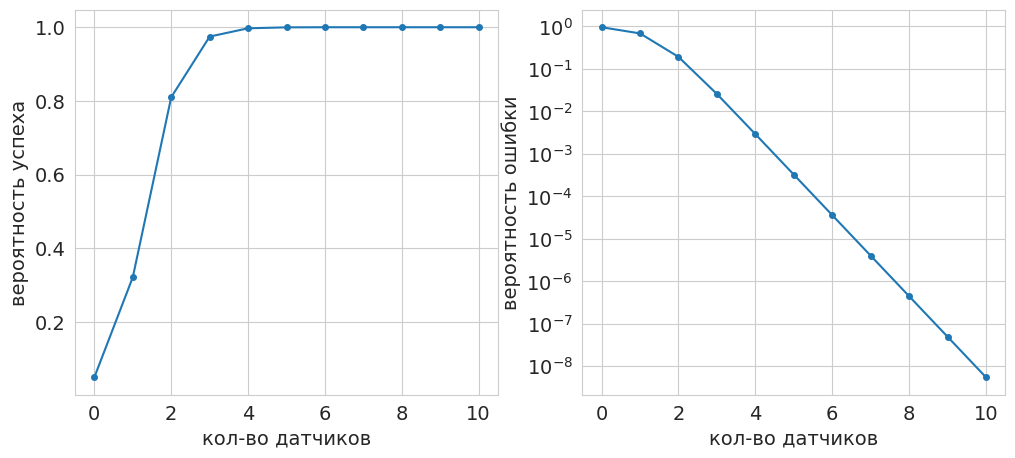

The matplotlib source for this figure:
# -*- coding: utf-8 -*-
# ---
# jupyter:
#   jupytext:
#     formats: ipynb,py:light
#     text_representation:
#       extension: .py
#       format_name: light
#       format_version: '1.5'
#       jupytext_version: 1.13.7
#   kernelspec:
#     display_name: Python 3 (ipykernel)
#     language: python
#     name: python3
# ---

# + [markdown] slideshow={"slide_type": "slide"}
# **Лекция 3**
#
# # Условная вероятность. Формула Байеса

# + [markdown] toc=true
# <h1>Содержание<span class="tocSkip"></span></h1>
# <div class="toc"><ul class="toc-item"><li><span><a href="#Условная-вероятность" data-toc-modified-id="Условная-вероятность-1"><span class="toc-item-num">1&nbsp;&nbsp;</span>Условная вероятность</a></span><ul class="toc-item"><li><span><a href="#Интуиция-и-определение" data-toc-modified-id="Интуиция-и-определение-1.1"><span class="toc-item-num">1.1&nbsp;&nbsp;</span>Интуиция и определение</a></span></li><li><span><a href="#Свойства-условной-вероятности" data-toc-modified-id="Свойства-условной-вероятности-1.2"><span class="toc-item-num">1.2&nbsp;&nbsp;</span>Свойства условной вероятности</a></span></li><li><span><a href="#Теорема-Байеса" data-toc-modified-id="Теорема-Байеса-1.3"><span class="toc-item-num">1.3&nbsp;&nbsp;</span>Теорема Байеса</a></span></li><li><span><a href="#Независимость" data-toc-modified-id="Независимость-1.4"><span class="toc-item-num">1.4&nbsp;&nbsp;</span>Независимость</a></span></li></ul></li><li><span><a href="#Примеры" data-toc-modified-id="Примеры-2"><span class="toc-item-num">2&nbsp;&nbsp;</span>Примеры</a></span><ul class="toc-item"><li><span><a href="#Три-монеты" data-toc-modified-id="Три-монеты-2.1"><span class="toc-item-num">2.1&nbsp;&nbsp;</span>Три монеты</a></span></li><li><span><a href="#Детектор-молекул" data-toc-modified-id="Детектор-молекул-2.2"><span class="toc-item-num">2.2&nbsp;&nbsp;</span>Детектор молекул</a></span></li></ul></li><li><span><a href="#Отношение-шансов-и-отношение-правдоподобия" data-toc-modified-id="Отношение-шансов-и-отношение-правдоподобия-3"><span class="toc-item-num">3&nbsp;&nbsp;</span>Отношение шансов и отношение правдоподобия</a></span><ul class="toc-item"><li><span><a href="#Определение" data-toc-modified-id="Определение-3.1"><span class="toc-item-num">3.1&nbsp;&nbsp;</span>Определение</a></span></li><li><span><a href="#Примеры" data-toc-modified-id="Примеры-3.2"><span class="toc-item-num">3.2&nbsp;&nbsp;</span>Примеры</a></span></li><li><span><a href="#Дополнительно" data-toc-modified-id="Дополнительно-3.3"><span class="toc-item-num">3.3&nbsp;&nbsp;</span>Дополнительно</a></span><ul class="toc-item"><li><span><a href="#Отношение-правдоподобия-и-экспертиза" data-toc-modified-id="Отношение-правдоподобия-и-экспертиза-3.3.1"><span class="toc-item-num">3.3.1&nbsp;&nbsp;</span>Отношение правдоподобия и экспертиза</a></span></li><li><span><a href="#Жульничает-ли-архиепископ-Кентерберийский?" data-toc-modified-id="Жульничает-ли-архиепископ-Кентерберийский?-3.3.2"><span class="toc-item-num">3.3.2&nbsp;&nbsp;</span>Жульничает ли архиепископ Кентерберийский?</a></span></li></ul></li></ul></li><li><span><a href="#Источники" data-toc-modified-id="Источники-4"><span class="toc-item-num">4&nbsp;&nbsp;</span>Источники</a></span></li></ul></div>
# -

# Imports
import numpy as np
import matplotlib.pyplot as plt

# +
# Styles
import matplotlib
matplotlib.rcParams['font.size'] = 14
matplotlib.rcParams['lines.linewidth'] = 1.5
matplotlib.rcParams['lines.markersize'] = 4
cm = matplotlib.pyplot.cm.tab10  # Colormap

import seaborn
seaborn.set_style('whitegrid')

# +
import warnings
warnings.filterwarnings('ignore')

# # %config Completer.use_jedi = False
# -

# ---

# > Теорема Байеса &mdash; это научно корректный способ менять наше мнение на основании новых фактов.

# + [markdown] slideshow={"slide_type": "slide"}
# ## Условная вероятность
#
#
# ### Интуиция и определение
#
# Игральная кость подбрасывается один раз.
# Известно, что выпало более трёх очков. Какова при этом вероятность того, что выпало нечётное число очков?
#
# Пусть событие $A = \{4, 5, 6\}$ означает, что выпало более трёх очков, событие $B = \{1, 3, 5\}$ &mdash; выпало нечётное число очков.
# Как вычислить вероятность события $B$, если известно, что $A$ случилось?
# Мы знаем, что произошло событие $A$, но всё равно не знаем, что именно выпало на кости.
# Однако теперь возможностей осталось только три: могло выпасть 4, 5 или 6 очков.
# Событию $B$ из этих равновозможных исходов благоприятен единственный исход: выпадение пяти очков.
# Поэтому искомая вероятность равна $1/3$.
#
# Итак, при вычислении условной вероятности события $B$ при случившемся событии $A$ мы ищем долю исходов, благоприятствующих $B$, среди всех исходов события $A$.
# Эту условную вероятность будем обозначать $\mathrm{P}(B|A)$.
#
# Дадим теперь определение условной вероятности, согласующееся с интуитивными представлениями о ней.
#
# **Определение.** Условной вероятностью события $B$ при условии события $A$ с $\mathrm{P}(A)>0$ называется величина
# $$ \mathrm{P}(B|A) = \dfrac{\mathrm{P}(AB)}{\mathrm{P}(A)}. $$

# + [markdown] slideshow={"slide_type": "subslide"}
# ### Свойства условной вероятности
#
# Все общие теоремы о вероятностях верны также и для условных вероятностей, если эти условные вероятности берутся при одном и том же условии $A$.
#
# 1. $\mathrm{P}(A|A) = 1$,
# 1. $\mathrm{P}(\emptyset|A) = 0$,
# 1. $\mathrm{P}(B|A) = 1$, $B \supseteq A$,
# 1. $\mathrm{P}(B_1 + B_2|A) = \mathrm{P}(B_1|A) + \mathrm{P}(B_2|A) - \mathrm{P}(B_1 B_2|A)$.
#
# > **Пример.** Рассмотрим семьи, имеющие двух детей. Спрашивается, какова вероятность того, что в семье оба ребёнка мальчики, в предположении, что:
# 1. старший ребёнок &mdash; мальчик (1/2);
# 2. по крайней мере один из детей &mdash; мальчик (1/3)?

# + [markdown] slideshow={"slide_type": "subslide"}
# **Формула полной вероятности**
#
# Рассмотрим *полную группу несовместимых (непересекающихся) событий* $\mathcal{D} = \{A_1, \dots, A_n\}$.
# Имеет место *формула полной вероятности*
# $$ \mathrm{P}(B) = \sum_{i=1}^n \mathrm{P}(B|A_i) \mathrm{P}(A_i). $$
#
# > **Пример.** В урне имеется $M$ шаров, среди которых $m$ &laquo;счастливых&raquo;. Спрашивается, какова вероятность извлечь на втором шаге &laquo;счастливый&raquo; шар (предполагается, что качество первого извлеченного шара неизвестно). \
# *Ответ:* $\frac{m}{M}$.
# -

# **Формула умножения вероятностей**
#
# Из определения условной вероятности получим формулу *умножения вероятностей*:
# $$ \mathrm{P}(AB) = \mathrm{P}(B|A) \mathrm{P}(A). $$
#
# Формула умножения вероятностей обобщается по индукции:
# $$ \mathrm{P}(A_1 \ldots A_n) = \mathrm{P}(A_n|A_1 \ldots A_{n-1}) \, \mathrm{P}(A_{n-1}|A_1 \ldots A_{n-2}) \ldots \mathrm{P}(A_2 |A_1) \, \mathrm{P}(A_1) . $$

# + [markdown] slideshow={"slide_type": "subslide"}
# ### Теорема Байеса
#
# Из формул $\mathrm{P}(B|A) = \dfrac{\mathrm{P}(AB)}{\mathrm{P}(A)}$ и $\mathrm{P}(A|B) = \dfrac{\mathrm{P}(AB)}{\mathrm{P}(B)}$ получаем **формулу Байеса**:
# $$ \mathrm{P}(B|A) = \dfrac{\mathrm{P}(A|B) \, \mathrm{P}(B)}{\mathrm{P}(A)}. $$
#
# Если события $B_1, \dots, B_n$ образуют разбиение $\Omega$, то из формул полной вероятности и Байеса следует **теорема Байеса**:
# $$ \mathrm{P}(B_i|A) = \frac{\mathrm{P}(A|B_i) \, \mathrm{P}(B_i)}{\sum_{j=1}^{n} \mathrm{P}(A|B_j) \,\mathrm{P}(B_j)}. $$
# -

# В статистических применениях события $H_1, \dots, H_n$ образующие &laquo;полную группу событий&raquo; ($H_1 + \dots + H_n = \Omega$), часто называют &laquo;гипотезами&raquo;, а $\mathrm{P}(H_i)$ &mdash; *априорной* вероятностью гипотезы $H_i$.
# Условная вероятность $\mathrm{P}(H_i|D)$ трактуется как *апостериорная* вероятность гипотезы $H_i$ после наступления события (наблюдения данных) $D$.
#
# Формула Байеса даёт возможность получить ответ на вопрос о том, как изменится постериорная вероятность $\mathrm{P}(H|D)$ гипотезы $H$ при данных наблюдения $D$ (т.е. оценка, полученная после изучения новых экспериментальных данных), при условии, что известны априорная вероятность этой гипотезы $\mathrm{P}(H)$ (т.е. оценка, полученная без учета данных $D$), вероятность получения данных $\mathrm{P}(D)$ и условная вероятность $\mathrm{P}(D|H)$ получить данные $D$, если гипотеза $H$ выполнена. \
# В этом случае величину $\mathrm{P}(D|H)$ называют *правдоподобием* гипотезы $H$ с учётом данных $D$.

# + [markdown] slideshow={"slide_type": "subslide"}
# ### Независимость
#
# **Определение.** События $A$ и $B$ называются *независимыми* или *статистически независимыми* (относительно вероятности $\mathrm{P}$), если
# $$ \mathrm{P}(AB) = \mathrm{P}(A) \cdot \mathrm{P}(B). $$
#
# Для независимых событий получаем закономерный результат:
# $$ \mathrm{P}(B|A) = \dfrac{\mathrm{P}(AB)}{\mathrm{P}(A)} = \dfrac{\mathrm{P}(A)\mathrm{P}(B)}{\mathrm{P}(A)} = \mathrm{P}(B). $$
# -

# ## Примеры
#
# ### Три монеты
#
# У вас в кармане три монеты: на одной два орла, на другой две решки, третья обычная.
# Вы наугад вытаскиваете монету, подбрасываете ее, и выпадает орёл.
# Какова вероятность, что на другой стороне монеты тоже орёл?
#
# Многие бы решили, что ответ &mdash; $1/2$, поскольку монета либо обычная, либо с двумя орлами, и вероятность выбрать одну из них одинакова.
# Существует много способов это проверить, но проще всего использовать идею с *ожидаемыми количествами*.
#
# Подумаем, чего можно ожидать, если проделать такой эксперимент шесть раз.
# В среднем каждая монета будет выбрана дважды, и каждая из сторон выпадет по разу.
# Орёл выпадает в трех случаях, причем в двух на второй стороне также будет орёл.
# Поэтому вероятность того, что на второй стороне монеты тоже орёл, равна $2/3$, а не $1/2$.
# По сути, выпадение орла повышает вероятность выбора монеты с двумя орлами, ведь у такой монеты есть два варианта упасть орлом вверх, а у симметричной &mdash; только один.
#
# > Иллюстрации с прямым и обращённым деревьями ожидаемых количеств.

# ### Детектор молекул
#
# Используемый в эксперименте детектор сложных молекул правильно различает молекулы $A$ и $B$ в $90\,\%$ случаев, т.е. $\mathrm{P}(a|A) = 0.9$, $\mathrm{P}(b|B) = 0.9$, где $a$ и $b$ означают результат тестирования для соответствующей молекулы.
# Следовательно, вероятности ошибочных результатов равны $\mathrm{P}(b|A) = \mathrm{P}(a|B) = 0.1$.
# Эти цифры характеризуют аппаратную надёжность тестов.
#
# Известно, что молекулы типов $A$ и $B$ в потоке частиц встречаются с вероятностями $\mathrm{P}(A) = 0.95$ и $\mathrm{P}(B) = 0.05$ соответственно.

# **Задача 1**\
# Какова вероятность того, что детектор покажет молекулу $B$?
#
# **Решение**\
# Требуется найти вероятность $\mathrm{P}(b)$. Она состоит из ложноположительной и &laquo;правдивоположительной&raquo; частей.
#
# $$
#   \mathrm{P}(b) = \mathrm{P}(b|B) \mathrm{P}(B) + \mathrm{P}(b|A) \mathrm{P}(A)
# = 0.9 \cdot 0.05 + 0.1 \cdot 0.95 = 0.14
# $$

# **Задача 2**\
# Какова вероятность $\mathrm{P}(B|b)$ того, что молекула действительно имеет тип $B$ при условии, что об этом свидетельствует результат тестирования $b$?
#
# **Решение**\
# Воспользуемся теоремой Байеса.
# $$
#   \mathrm{P}(B|b) = \dfrac{\mathrm{P}(Bb)}{\mathrm{P}(b)} = \dfrac{\mathrm{P}(b|B) \mathrm{P}(B)}{\mathrm{P}(b|B)\mathrm{P}(B) + \mathrm{P}(b|A)\mathrm{P}(A)}, \tag{1}\label{eq:PBb}
# $$
#
# $$
#  \mathrm{P}(B|b) = \dfrac{0.9 \cdot 0.05}{0.9 \cdot 0.05 + 0.1 \cdot 0.95} = 0.321.
# $$

p1 = 0.9*0.05/(0.9*0.05 + 0.1*0.95)
print(p1)

# **Задача 3**\
# В задаче из примера 2 после первого детектора поставили такой же второй. \
# Пусть оба детектора показывают результат &laquo;b&raquo;: $b_1$ и $b_2$.
# Как при этом изменится вероятность ложноположительного результата?
# Вероятность ошибки должна уменьшиться, но насколько именно?
#
# **Решение**\
# Применим формулу Байеса для события $\{b_1 \cap b_2\}$:
# $$
#   \mathrm{P}(B|b_1 b_2) = \dfrac{\mathrm{P}(b_1 b_2|B)\mathrm{P}(B)}{\mathrm{P}(b_1 b_2)}.
# $$
#
# Обратим внимание, что события $b_1$ и $b_2$, не являясь независимыми сами по себе, являются независимыми для каждой из частиц по отдельности.
# То есть $\mathrm{P}(b_1 b_2) \ne \mathrm{P}(b_1)\mathrm{P}(b_2)$, но $\mathrm{P}(b_1 b_2|B) = \mathrm{P}(b_1|B)\mathrm{P}(b_2|B)$.
#
# Поэтому
# $$
#   \mathrm{P}(B|b_1 b_2) = \dfrac{\mathrm{P}(b_1|B)\mathrm{P}(b_2|B) \mathrm{P}(B)}{\mathrm{P}(b_1|B)\mathrm{P}(b_2|B) \mathrm{P}(B) + \mathrm{P}(b_1|A)\mathrm{P}(b_2|A)\mathrm{P}(A)}, \tag{2}\label{eq:PBbb}
# $$
#
# $$
#   \mathrm{P}(B|b_1 b_2) = \dfrac{0.9 \cdot 0.9 \cdot 0.05}{0.9 \cdot 0.9 \cdot 0.05 + 0.1 \cdot 0.1 \cdot 0.95} = 0.81.
# $$

p2 = 0.9*0.9*0.05/(0.9*0.9*0.05 + 0.1*0.1*0.95)
print(p2)

# К такому же результату можно прийти несколько иначе.
#
# Рассмотрим работу двух детекторов.
# Сами по себе показания детекторов независимыми не являются: если сработал первый, то, скорее всего сработает и второй $\mathrm{P}(b_1b_2) \ne \mathrm{P}(b_1) \cdot \mathrm{P}(b_2)$.
# Однако, если тип частицы известен, детекторы работают независимо: $\mathrm{P}(b_1b_2|B) = \mathrm{P}(b_1|B) \cdot \mathrm{P}(b_2|B)$.
# Тогда апостериорную вероятность первого детектора $\mathrm{P}(B|b)$ можно рассматривать как априорную вероятность для второго детектора:
#
# $$
#   \mathrm{P}(B|b_1 b_2) = \dfrac{\mathrm{P}(B b_1 b_2)}{\mathrm{P}(b_1 b_2)} = \dfrac{\mathrm{P}(b_2|B)\mathrm{P}(B|b_1)}{\mathrm{P}(b_2|B)\mathrm{P}(B|b_1) + \mathrm{P}(b|A)\mathrm{P}(A|b_1)}.
# $$
#
# Легко проверить, что подстановка в данное выражение формулы ([1](#mjx-eqn-eq:PBb)) даёт формулу ([2](#mjx-eqn-eq:PBbb)).

# > **Задача.** Какова вероятность $\mathrm{P}(b_2|b_1)$ того, что второй детектор покажет &laquo;b&raquo;, если первый тоже показывает &laquo;b&raquo;? \
# (*Ответ:* 0.357)

# ---

# ## Отношение шансов и отношение правдоподобия

# ### Определение
#
# Рассмотрим две конкурирующие гипотезы $H_1$ и $H_2$.\
# *Отношение правдоподобия* &mdash; это вероятность некоторого факта $D$ при условии гипотезы $H_1$, делённая на вероятность того же факта при условии гипотезы $H_2$: $LR = \dfrac{\mathrm{P}(D|H_1)}{\mathrm{P}(D|H_2)}$.
#
# > Отношение правдоподобия &mdash; это отношение вероятности получить некоторые данные при верной гипотезе к вероятности получить такие же данные при неверной гипотезе.
#
# Отношение правдоподобия фактически сравнивает относительную поддержку, предоставляемую неким фактом (свидетельством, доказательством) для двух конкурирующих гипотез, например, означающих виновность и невиновность.
#
# *Шансы* на какое-то событие &mdash; это вероятность того, что оно произойдет, делённая на вероятность того, что оно не произойдет.
# Например, если мы бросаем игральную кость, то шансы на выпадение шестерки &mdash; 1 к 5.

# ### Примеры
#
# Вычислим шансы в эксперименте из **задачи 2**:
# $$
#   \dfrac{\mathrm{P}(B|b)}{\mathrm{P}(A|b)} = \dfrac{\frac{\mathrm{P}(b|B)\mathrm{P}(B)}{\mathrm{P}(b)}} {\frac{\mathrm{P}(b|A)\mathrm{P}(A)}{\mathrm{P}(b)}} = \frac{\mathrm{P}(B)}{\mathrm{P}(A)} \cdot \dfrac{\mathrm{P}(b|B)}{\mathrm{P}(b|A)}. \tag{3}\label{eq:chances} 
# $$
#
# Множитель $\mathrm{P}(b)$ удачно сократился и формула \eqref{eq:chances} в итоге выражает апостериорные шансы гипотезы через её априорные (начальные) шансы и отношение правдоподобия.
#
# Воспользовавшись тем, что $\mathrm{P}(B|b) + \mathrm{P}(A|b) = 1$, вычислим искомую условную вероятность через апостериорные шансы.
#
# $$
#   c_1 = \dfrac{\mathrm{P}(B|b)}{\mathrm{P}(A|b)} = \frac{0.05}{0.95} \cdot \dfrac{0.9}{0.1} = 0.05263 \cdot 9 = 0.474 \\
#   \mathrm{P}(A|b) = \dfrac{1}{1+c_1} = 0.679, \quad \mathrm{P}(B|b) = \dfrac{c_1}{1+c_1} = 0.321
# $$

c1 = 0.05/0.95 * 0.9/0.1
print(c1)
print(1/(1+c1))

# Вернёмся к экспериментом из **задачи 3**.
#
# Формулу ([3](#mjx-eqn-eq:chances)) можно применить ещё раз, тогда апостериорные шансы после первого измерения станут априорными для второго измерения (при условии его независимости).
#
# В итоге получаем красивый результат: при объединении всех этапов процесс эквивалентен *умножению независимых отношений правдоподобия* и формированию общего *составного отношения правдоподобия*.
# А апостериорные шансы равны произведению априорных шансов на общее отношение правдоподобия всех фактов.
#
# $$
#   c_2 = \dfrac{\mathrm{P}(B|b_1 b_2)}{\mathrm{P}(A|b_1 b_2)} = \dfrac{\mathrm{P}(B)}{\mathrm{P}(A)} \cdot \dfrac{\mathrm{P}(b_1|B)}{\mathrm{P}(b_1|A)} \cdot \dfrac{\mathrm{P}(b_2|B)}{\mathrm{P}(b_2|A)}
#   = \dfrac{0.05}{0.95} \cdot \frac{0.9}{0.1} \cdot \dfrac{0.9}{0.1} = 0.05263 \cdot 81 = 4.263.
# $$
#
# В итоге искомая условная вероятность равна
# $$ \mathrm{P}(B|b_1 b_2) = \dfrac{c_2}{1+c_2} = 0.81. $$

c2 = c1 * 0.9/0.1
print(c2)
print(c2/(1+c2))


def c_post(c_prior, le, n):
    '''posterior chances via prior chances and likelihood estimation'''
    return c_prior * le**n


# Generate data
N = np.arange(0, 11, 1)
C = c_post(0.05/0.95, 9., N)
P = C / (1 + C)

# +
# Show data
fig, (ax1, ax2) = plt.subplots(nrows=1, ncols=2, figsize=(12,5))

ax1.plot(N, P, '-o')
ax1.set_xlabel('кол-во датчиков')
ax1.set_ylabel('вероятность успеха', rotation=90)

ax2.plot(N, 1-P, '-o')
ax2.set_yscale('log')
ax2.set_xlabel('кол-во датчиков')
ax2.set_ylabel('вероятность ошибки', rotation=90)
plt.show()
# -

# ### Дополнительно
#
# *Взято из книги Д. Шпигельхалтера &laquo;Искусство статистики. Как находить ответы в данных&raquo;*

# #### Отношение правдоподобия и экспертиза

# [redacted]
# И хотя это довольно спорная (впоследствии опровергнутая) точка зрения, доподлинно известно, что он был убит в битве при Босворте 22 августа 1485 года в возрасте 32 лет, что фактически положило конец войне Алой и Белой розы.
# Тело его было после смерти изувечено и захоронено в монастыре Грейфрайерс в Лестере, который впоследствии был разрушен, а через какое-то время на его месте построили автостоянку.
#
# С учетом только предоставленной информации мы можем предположить, что скелет принадлежит Ричарду III, если истинны все нижеперечисленные условия:
#
#  - он действительно похоронен в монастыре Грейфрайерс;
#  - его тело не было выкопано, перемещено или уничтожено за следующие 527 лет;
#  - первый обнаруженный скелет действительно принадлежит Ричарду.
#  
# Предположим с изрядной долей пессимизма, что история о его похоронах правдива с вероятностью $50\,\%$ и что вероятность того, что скелет по-прежнему находится в месте захоронения в Грейфрайерсе, тоже $50\,\%$.
# Представьте, что в указанном месте похоронено еще 100 тел.
# Тогда вероятность того, что все вышеуказанные события подлинны, равна $\frac{1}{2} \times \frac{1}{2} \times \frac{1}{100} = \frac{1}{400}$.
# Это довольно низкая вероятность того, что найденный скелет &mdash; Ричард III; исследователи, которые первоначально проводили анализ, приняли &laquo;скептическую&raquo; априорную вероятность равной $\frac{1}{40}$, так что мы гораздо скептичнее.

# Однако детально исследовав скелет, археологи получили несколько примечательных результатов криминалистических экспертиз:
#
# 1. данные радиоуглеродного анализа костей (который дал 95-процентную вероятность, что они датируются периодом с 1456 по 1536 год);
# 1. подтверждение, что это был мужчина в возрасте около 30 лет с признаками сколиоза (искривления позвоночника);
# 1. доказательства того, что тело было изувечено после смерти и др.
#
# Ценность каждого из фактов-доказательств можно выразить через их отношения правдоподобия
# которые в данном случае определяются как отношение вероятности факта при условии, что это скелет Ричарда III к вероятности этого же факта при условии, что это скелет НЕ Ричарда III.
#
# В таблице ниже показана шкала со словесными формулировками, рекомендованная для использования в английском суде.

# **Таблица 1.** Рекомендуемые словесные интерпретации для отношений правдоподобия при предоставлении результатов криминалистической экспертизы в суде
#
# Отн. правдоподобия | Формулировка
# :---               | :---
# 1&ndash;10     | Слабое подтверждение
# 10&ndash;100   | Умеренное подтверждение
# 100&ndash;1 000 | Умеренно сильное подтверждение
# 1 000&ndash;10 000 | Сильное подтверждение
# 10 000&ndash;100 000 | Очень сильное подтверждение
# 100 000&ndash;1 000 000 | Чрезвычайно сильное подтверждение

# **Таблица 2.** Отношения правдоподобия для отдельных фактов-доказательств в отношении скелета, найденного в Лестере. Сравниваются гипотезы, это скелет Ричарда III или нет.
#
# Доказательство                  | Отн. правд. | Формулировка
# :---                            | :---        | :---
# Радиоуглеродное датирование     | 1.8         | Слабое подтверждение
# Возраст и пол                   | 5.3         | Слабое подтверждение
# Сколиоз                         | 212         | Умеренно сильное подтверждение
# Раны после смерти               | 42          | Умеренное подтверждение
# Совпадение митохондриальной ДНК | 478         | Умеренно сильное подтверждение
# Несовпадение Y-хромосомы        | 0.16        | Слабое свидетельство против
# Объединённое подтверждение      | 6.5e6       | Чрезвычайно сильное подтверждение

# Насколько убедительны эти доказательства? Вспомните, что, прежде чем перейти к вычислениям отношений правдоподобия, мы сделали консервативную оценку $\frac{1}{400}$, что это скелет Ричарда III.
# Это соответствует примерным начальным шансам 1 к 400.
# Тогда по теореме Байеса мы получаем для апостериорных шансов число $\frac{6.5e6}{400} = 16250$. Таким образом, даже будучи предельно осторожными с оценкой априорных шансов и отношения правдоподобия, мы можем сказать, что шансы на то, что это скелет короля Ричарда, составляют
# примерно 16 250 против 1.

# [redacted]

# [redacted]
# демонстрирующий важность учёта начальных шансов при оценке последствий.
#
# В этом упражнении он просил представить, что вы играете в покер с архиепископом Кентерберийским, который в первом же круге сдает себе роял-флеш.
# Следует ли нам подозревать его в жульничестве?
#
# Отношение правдоподобия для этого события равно отношению вероятности комбинации
# роял-флеш при условии, что архиепископ жульничает к вероятности комбинации роял-флеш при условии, что архиепископу просто повезло.
#
# Будем считать, что числитель равен единице, а вероятность в знаменателе можно вычислить как $\dfrac{1}{C^5_{52}} = \dfrac{1}{649740}$.
# Тогда отношение правдоподобия составит примерно $6.5e5$, что означает &laquo;очень сильное подтверждение&raquo;, что архиепископ жульничает.
# Но должны ли мы делать этот вывод?
#
# Как говорит теорема Байеса, апостериорные шансы равны произведению отношения правдоподобия
# на априорные шансы.
# Кажется разумным предположить, что шансы на то, что архиепископ не жульничает, крайне высоки, возможно, $1e7$ к 1, учитывая его высокий духовный сан.
# Поэтому произведение таких шансов и отношения правдоподобия даст нам $\dfrac{6.5e5}{1e7}$, то есть 6.5 к 100, что соответствует вероятности $\dfrac{6.5}{106.5} = 6\,\%$, что он жульничает.
# Таким образом, на этом этапе мы можем себе позволить дать ему кредит доверия (чего не сделали бы по отношению к человеку, с которым, скажем, только что столкнулись в пабе).

# **Пример:** риторический приём А. Невзорова.

# ---

# + [markdown] slideshow={"slide_type": "slide"}
# ## Источники
#
# 1. *Ширяев А.Н.* Вероятность &mdash; 1. &mdash; М.: МЦНМО, 2007. &mdash; 517 с.
# 1. *Чернова Н. И.* Теория вероятностей. Учебное пособие. &mdash; Новосиб. гос. ун-т, 2007. &mdash; 160 с.
# 1. *Феллер В.* Введение в теорию вероятностей и её приложения. &mdash; М.: Мир, 1964. &mdash; 498 с.
# 1. *Шпигельхалтер Д.* Искусство статистики. Как находить ответы в данных. &mdash; М.: МИФ, 2021. &mdash; 448 с.
# -
# Versions used
import sys
print('Python: {}.{}.{}'.format(*sys.version_info[:3]))
print('numpy: {}'.format(np.__version__))
print('matplotlib: {}'.format(matplotlib.__version__))
print('seaborn: {}'.format(seaborn.__version__))

